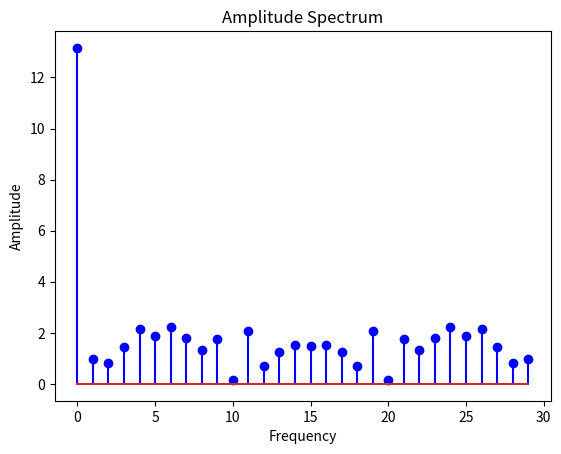
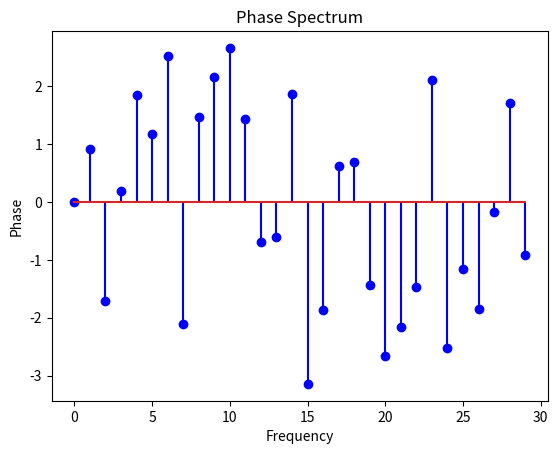
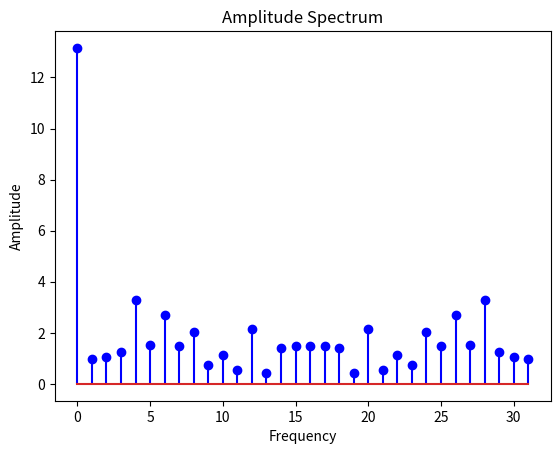
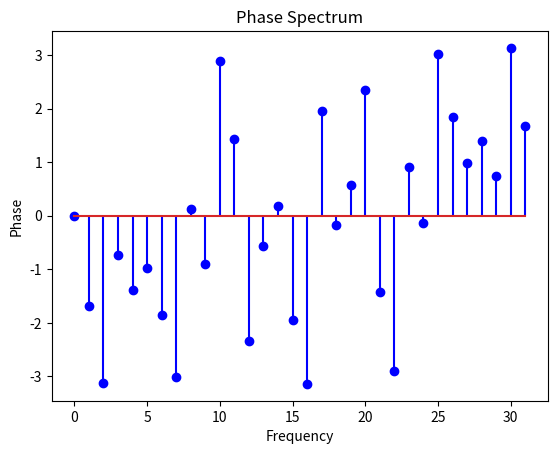

These figures' Python source, in order:
import matplotlib.pyplot as plt
import numpy as np
import time


# Обчислення k-го члена ряду Фур'є у тригонометричній формі
def fourier_term(x, k, N):
    angle = 2 * np.pi * k * np.arange(N) / N
    cos_term = np.sum(x * np.cos(angle))
    sin_term = np.sum(x * np.sin(angle))
    return cos_term, sin_term


# Обчислення коефіцієнта Фур'є C_k = A_k + jB_k з N членів
def fourier_coefficients(x, N):
    coefficients = np.zeros(N, dtype=complex)

    for k in range(N):
        a_k, b_k = fourier_term(x, k, N)
        coefficients[k] = a_k + 1j * b_k

    return coefficients


def next_power_of_2(n):
    return 1 if n == 0 else 2**(n - 1).bit_length()


# ШПФ
def fft(x):
    N = x.shape[0]
    if N <= 1:
        return x
    else:
        X_even = fft(x[::2])
        X_odd = fft(x[1::2])
        factor = np.exp(-2j * np.pi * np.arange(N) / N)
        return np.concatenate([X_even + factor[:N // 2] * X_odd,
                               X_even + factor[N // 2:] * X_odd])


# Оцінка часу обчислення та кількості операцій ШПФ
def time_and_operation_count_fft(x):
    N = x.shape[0]
    padded_N = next_power_of_2(N)

    padded_x = np.pad(x, (0, padded_N - N))

    start_time = time.time()

    fft_result = fft(padded_x)

    elapsed_time = time.time() - start_time

    # Кількість операцій для FFT апроксимується як N log2(N)
    operations = padded_N * np.log2(padded_N)

    return elapsed_time, int(operations), fft_result, padded_N


# Оцінка часу обчислення та кількості операцій ДПФ
def time_and_operation_count(x, N):
    start_time = time.time()

    cos_operations = N * (N - 1)
    sin_operations = N * (N - 1)
    add_operations = 2 * N * (N - 1)
    mult_operations = 2 * N * (N - 1)

    total_operations = cos_operations + sin_operations + add_operations + mult_operations

    coeffs = fourier_coefficients(x, N)

    elapsed_time = time.time() - start_time

    return elapsed_time, total_operations, coeffs


# Побудова графіків амплітудного та фазового спектрів
def plot_spectra(coeffs, N):
    amplitude_spectrum = np.abs(coeffs)
    phase_spectrum = np.angle(coeffs)

    plt.figure()
    plt.stem(np.arange(N), amplitude_spectrum, 'b', )
    plt.xlabel('Frequency')
    plt.ylabel('Amplitude')
    plt.title('Amplitude Spectrum')

    plt.figure()
    plt.stem(np.arange(N), phase_spectrum, 'b', )
    plt.xlabel('Frequency')
    plt.ylabel('Phase')
    plt.title('Phase Spectrum')

    plt.show()


def main():
    N = 30
    np.random.seed(42)
    x = np.random.rand(N)

    elapsed_time_dft, total_operations_dft, coeffs_dft = time_and_operation_count(x, N)
    elapsed_time_fft, total_operations_fft, coeffs_fft, N_fft = time_and_operation_count_fft(x)

    print("Дискретне перетворення Фур'є:")
    for i, coeff in enumerate(coeffs_dft):
        print(f"C_{i} = {coeff:.4f}")
    print(f"Час обчислення: {elapsed_time_dft:.6f} секунд")
    print(f"Всього операцій: {total_operations_dft}")

    print("\n\nШвидке перетворення Фур'є:")
    for i, coeff in enumerate(coeffs_fft):
        print(f"C_{i} = {coeff:.4f}")
    print(f"Час обчислення: {elapsed_time_fft:.6f} секунд")
    print(f"Всього операцій: {total_operations_fft}")

    plot_spectra(coeffs_dft, N)
    plot_spectra(coeffs_fft, N_fft)


if __name__ == '__main__':
    main()
